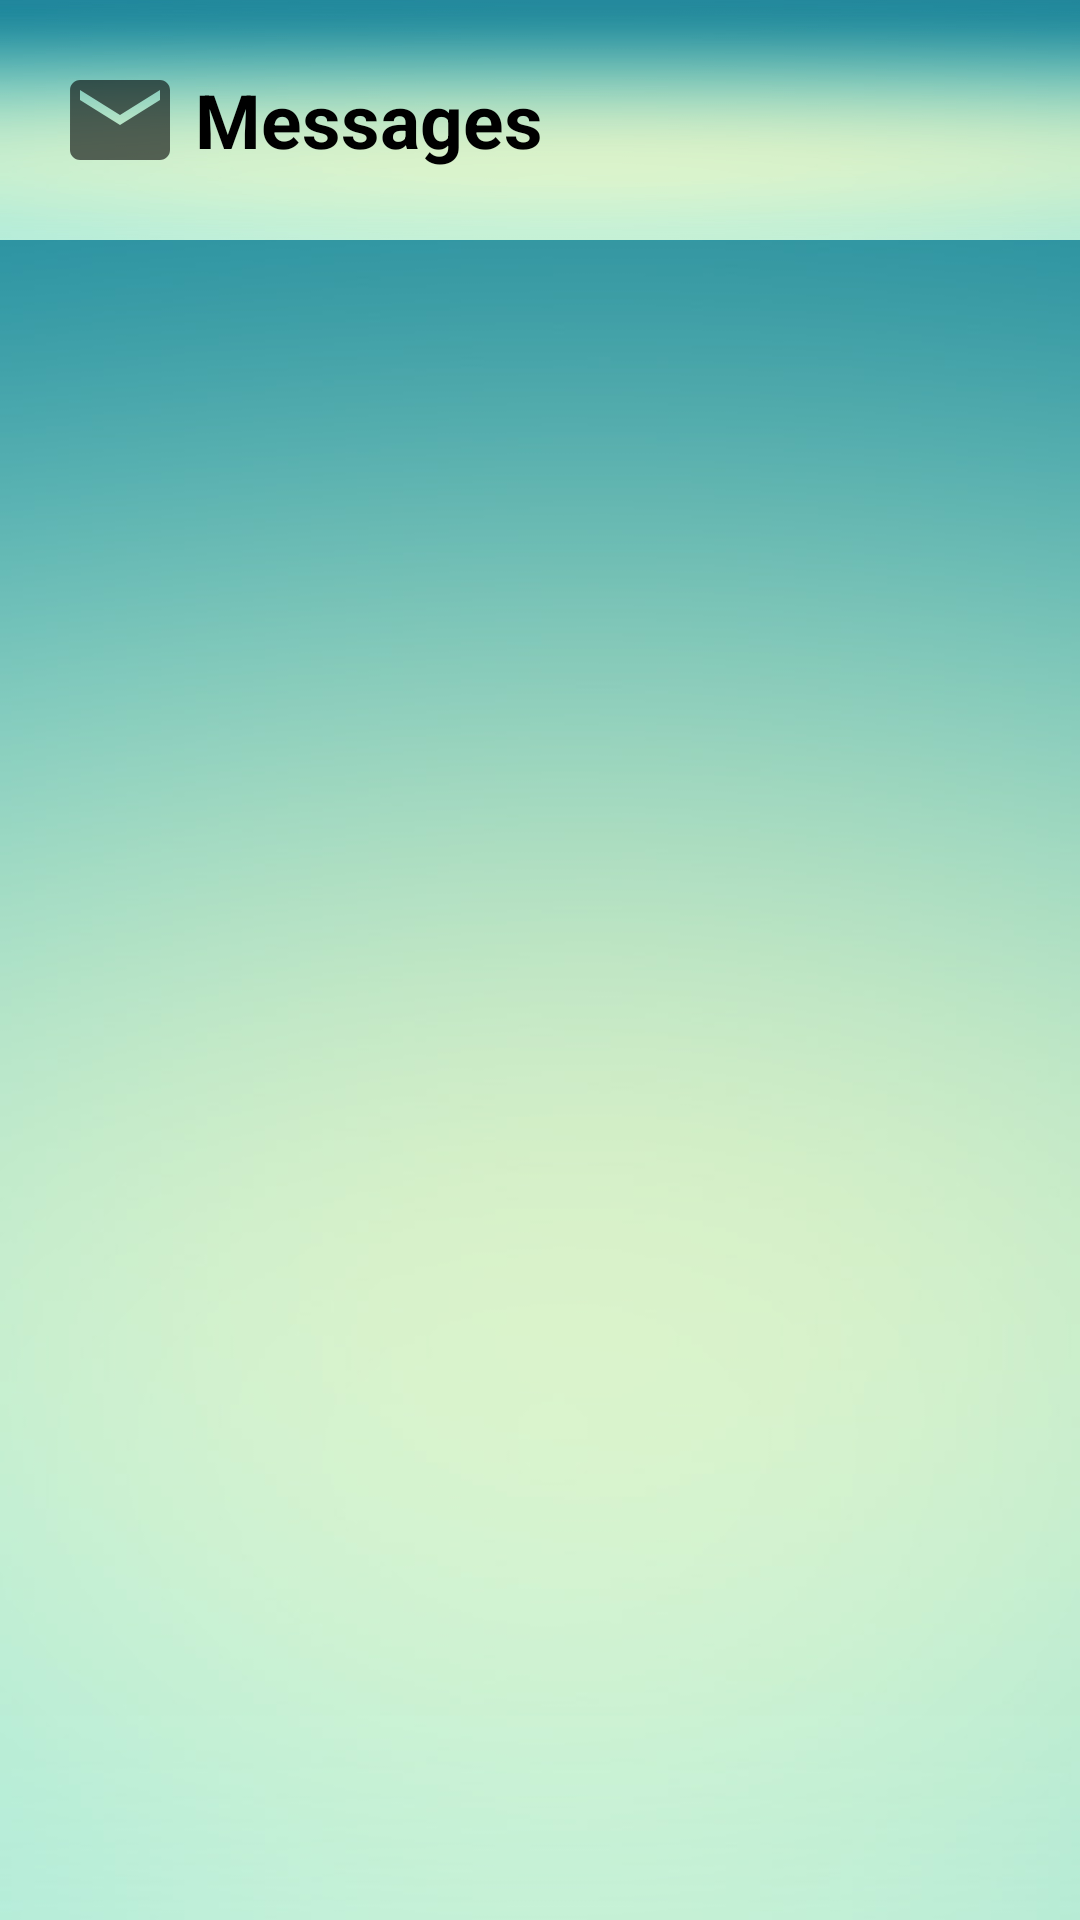

This screen was rendered from an Android layout file. Write that file and the resources it references.
<!-- AndroidManifest.xml: application theme AppTheme -->
<!-- res/layout/chat_conversations_fragment.xml -->
<?xml version="1.0" encoding="utf-8"?>
<RelativeLayout
    xmlns:android="http://schemas.android.com/apk/res/android"
    xmlns:app="http://schemas.android.com/apk/res-auto"
    android:layout_width="match_parent"
    android:background="@drawable/background_sign"
    android:layout_height="match_parent">


    <TextView
        android:layout_width="match_parent"
        android:layout_height="80dp"
        android:background="@drawable/background_sign"
        android:gravity="center_vertical"
        android:text="@string/messages"
        android:padding="20dp"
        android:id="@+id/messaging_tv"
        android:textColor="@color/black"
        android:textStyle="bold"
        android:textSize="25sp"
        android:drawablePadding="5dp"
        app:drawableStartCompat="@drawable/ic_baseline_message_40" />

    <androidx.recyclerview.widget.RecyclerView
        android:layout_width="match_parent"
        android:layout_height="match_parent"
        android:layout_below="@id/messaging_tv"
        android:id="@+id/messaging_recycler"/>

</RelativeLayout>
<!-- resources referenced by this layout -->
<resources>
  <color name="black">#000</color>
  <!-- drawable background_sign: jpg bitmap (drawable, 30540 bytes) -->
  <!-- drawable ic_baseline_message_40 (drawable) -->
  <vector android:height="40dp" android:tint="?attr/colorControlNormal"
      android:viewportHeight="24" android:viewportWidth="24"
      android:width="40dp" xmlns:android="http://schemas.android.com/apk/res/android">
      <path android:fillColor="@android:color/white" android:pathData="M20,4L4,4c-1.1,0 -1.99,0.9 -1.99,2L2,18c0,1.1 0.9,2 2,2h16c1.1,0 2,-0.9 2,-2L22,6c0,-1.1 -0.9,-2 -2,-2zM20,8l-8,5 -8,-5L4,6l8,5 8,-5v2z"/>
  </vector>
  <string name="messages">Messages</string>
  <style name="AppTheme" parent="Theme.AppCompat.Light.NoActionBar">
          
          <item name="colorPrimary">@color/colorPrimary</item>
          <item name="colorPrimaryDark">@color/colorPrimaryDark</item>
          <item name="colorAccent">@color/colorAccent</item>
      </style>
  <color name="colorPrimary">#34b7f1</color>
  <color name="colorPrimaryDark">#e8f3ec</color>
  <color name="colorAccent">#02b875</color>
</resources>
